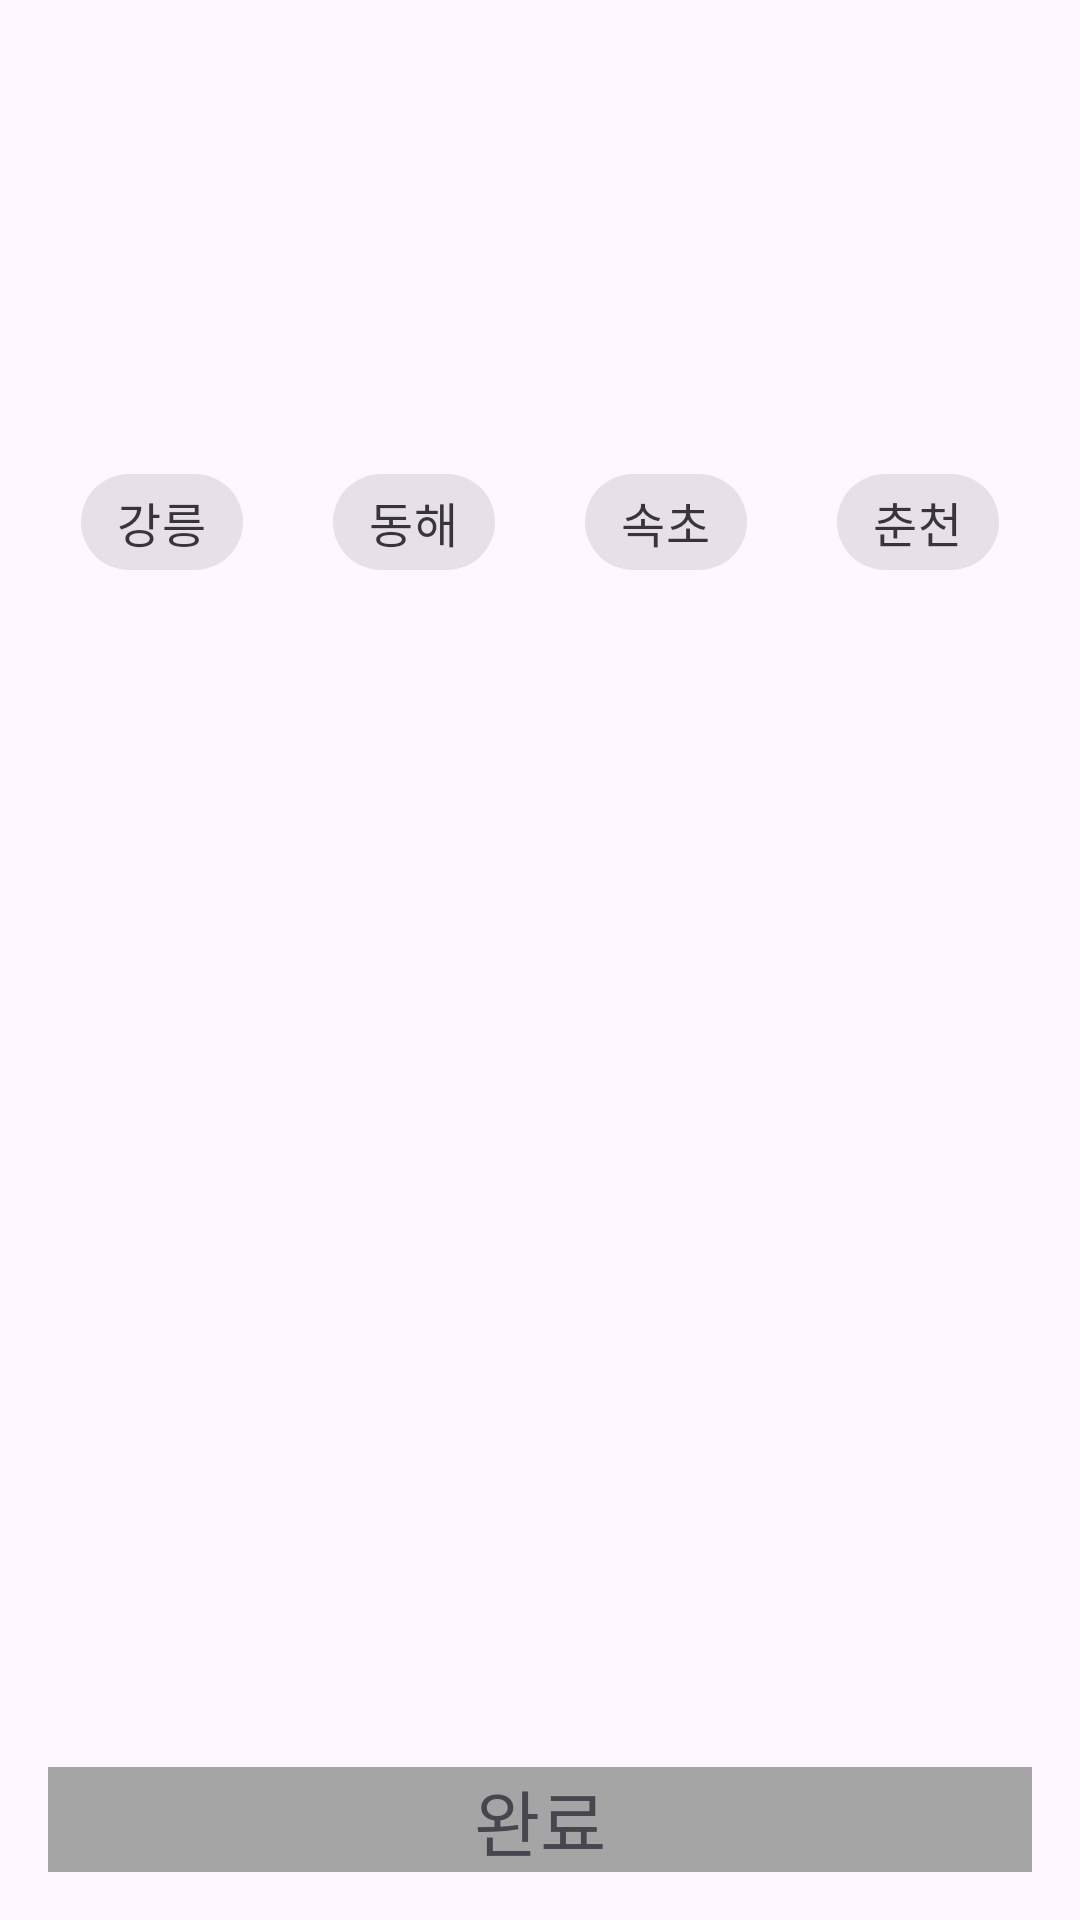

Android layout source for this screen:
<!-- AndroidManifest.xml: application theme Theme.GangwonHyuil -->
<!-- res/layout/activity_select_region.xml -->
<?xml version="1.0" encoding="utf-8"?>
<androidx.constraintlayout.widget.ConstraintLayout xmlns:android="http://schemas.android.com/apk/res/android"
    xmlns:app="http://schemas.android.com/apk/res-auto"
    xmlns:tools="http://schemas.android.com/tools"
    android:id="@+id/main"
    android:layout_width="match_parent"
    android:layout_height="match_parent"
    tools:context=".ui.onboarding.SelectRegionActivity">

    <com.google.android.material.chip.ChipGroup
        android:id="@+id/chip_group"
        app:chipSpacingHorizontal="30dp"
        android:layout_width="wrap_content"
        android:layout_height="wrap_content"
        android:layout_marginTop="150dp"
        app:singleSelection="true"
        app:layout_constraintEnd_toEndOf="parent"
        app:layout_constraintStart_toStartOf="parent"
        app:layout_constraintTop_toTopOf="parent">

        <com.google.android.material.chip.Chip
            style="@style/Widget.MaterialComponents.Chip.Choice"
            android:id="@+id/chip_gangneung"
            android:layout_width="wrap_content"
            android:layout_height="wrap_content"
            android:text="강릉"
            android:textSize="16sp"/>

        <com.google.android.material.chip.Chip
            style="@style/Widget.MaterialComponents.Chip.Choice"
            android:id="@+id/chip_donghae"
            android:layout_width="wrap_content"
            android:layout_height="wrap_content"
            android:text="동해"
            android:textSize="16sp"/>

        <com.google.android.material.chip.Chip
            style="@style/Widget.MaterialComponents.Chip.Choice"
            android:id="@+id/chip_sokcho"
            android:layout_width="wrap_content"
            android:layout_height="wrap_content"
            android:text="속초"
            android:textSize="16sp"/>

        <com.google.android.material.chip.Chip
            style="@style/Widget.MaterialComponents.Chip.Choice"
            android:id="@+id/chip_chuncheon"
            android:layout_width="wrap_content"
            android:layout_height="wrap_content"
            android:text="춘천"
            android:textSize="16sp"/>

    </com.google.android.material.chip.ChipGroup>

    <TextView
        android:id="@+id/btn_selectregion_finish"
        android:layout_width="match_parent"
        android:layout_height="wrap_content"
        android:text="완료"
        android:textSize="24sp"
        android:gravity="center"
        android:layout_marginBottom="16dp"
        android:layout_marginStart="16dp"
        android:layout_marginEnd="16dp"
        android:background="@color/gray"
        app:layout_constraintBottom_toBottomOf="parent"
        app:layout_constraintEnd_toEndOf="parent"
        app:layout_constraintStart_toStartOf="parent" />

</androidx.constraintlayout.widget.ConstraintLayout>
<!-- resources referenced by this layout -->
<resources>
  <color name="gray">#A5A5A5</color>
  <style name="Theme.GangwonHyuil" parent="Base.Theme.GangwonHyuil" />
  <style name="Base.Theme.GangwonHyuil" parent="Theme.Material3.DayNight.NoActionBar">
          
          
      </style>
</resources>
